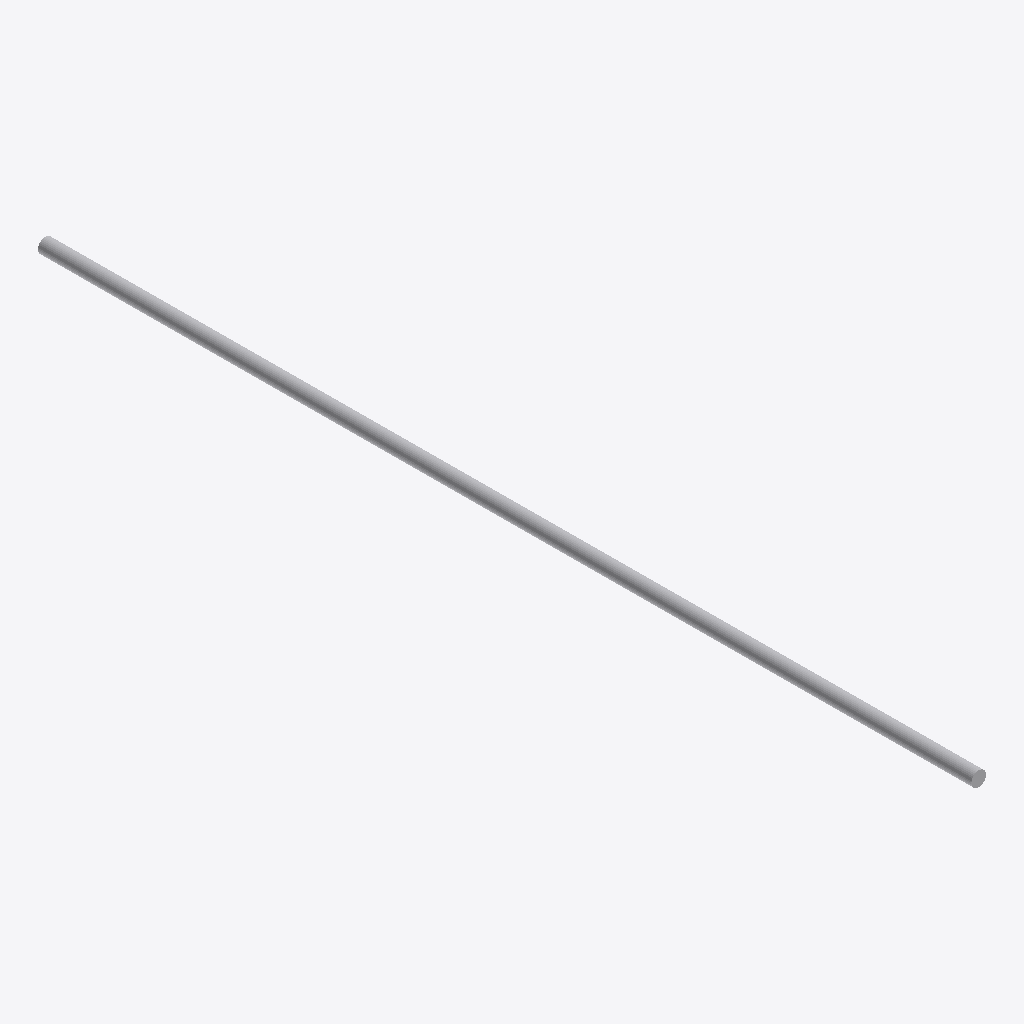
Isometric view of an IFC building model (IFC-SPF (STEP), schema IFC4, length unit metre), seen from the south-west, elements coloured by IFC class: 1 other element (light grey).
Extent 0.2 m × 14.0 m × 0.3 m (x, y, z). Storeys (1): 01_Ground Floor Level at 0.45 m. Elements (1): 1 IfcPipeSegment.

HEADER;
FILE_DESCRIPTION((''),'2;1');
FILE_NAME('','2025-05-28T14:03:11',(''),(''),'Processor version 6.0.0.0','Xbim.IO.MemoryModel','');
FILE_SCHEMA(('IFC4'));
ENDSEC;
DATA;
#27=IFCPROJECT('3RCy$Mrc56dRtFvMoEe5I6',#18,'Project Number',$,$,'Project Name','Project Status',(#22),#3552550);
#123=IFCSITE('3RCy$Mrc56dRtFvMoEe5I4',#18,'Default',$,$,#122,$,$,.ELEMENT.,(26,3,23,247070),(50,32,31,254272),0.0,$,$);
#32=IFCBUILDING('3RCy$Mrc56dRtFvMoEe5I7',#18,'',$,$,#30,$,'',.ELEMENT.,$,$,#31);
#36=IFCBUILDINGSTOREY('3q8fC9iPX6cu6ymJyvmWXJ',#18,'01_Ground Floor Level',$,'Level:8mm Head',#35,$,'01_Ground Floor Level',.ELEMENT.,0.45000000000000057);
#7310=IFCPIPESEGMENT('1IneCnr5P3PA9prVxE$0tx',#18,'Pipe Types:UPVC:794284',$,'Pipe Types:UPVC',#7300,#7309,'794284',.NOTDEFINED.);
ENDSEC;
